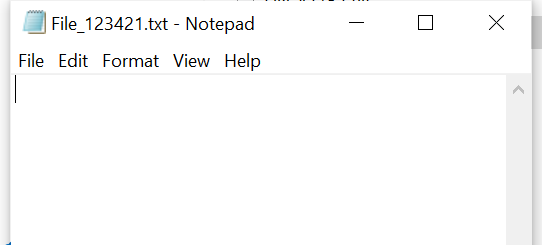
Workflow: M5-4.5 Debugging Selectors

Step 1: Attach Window - Notepad on the element in window 'File_*.txt - Notepad' (notepad.exe)

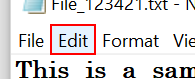
Step 2: click on the menu item

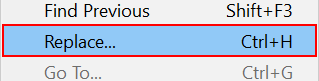
Step 3: click (notepad.exe)

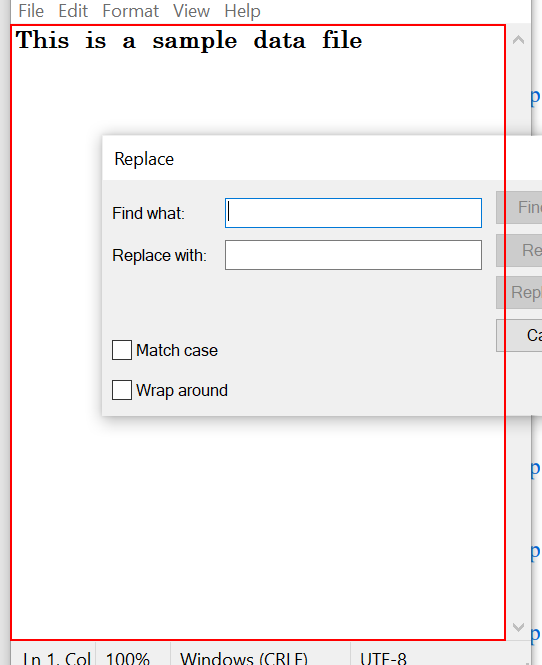
Step 4: type a value into the editable text 'Text Editor'

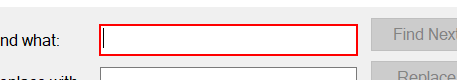
Step 5: type a value in window 'Replace' (notepad.exe)

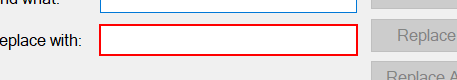
Step 6: type a value in window 'Replace' (notepad.exe)

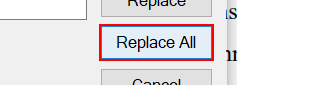
Step 7: click in window 'Replace' (notepad.exe)

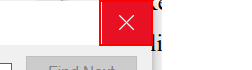
Step 8: click on the push button 'Close' in window 'Replace' (notepad.exe)
